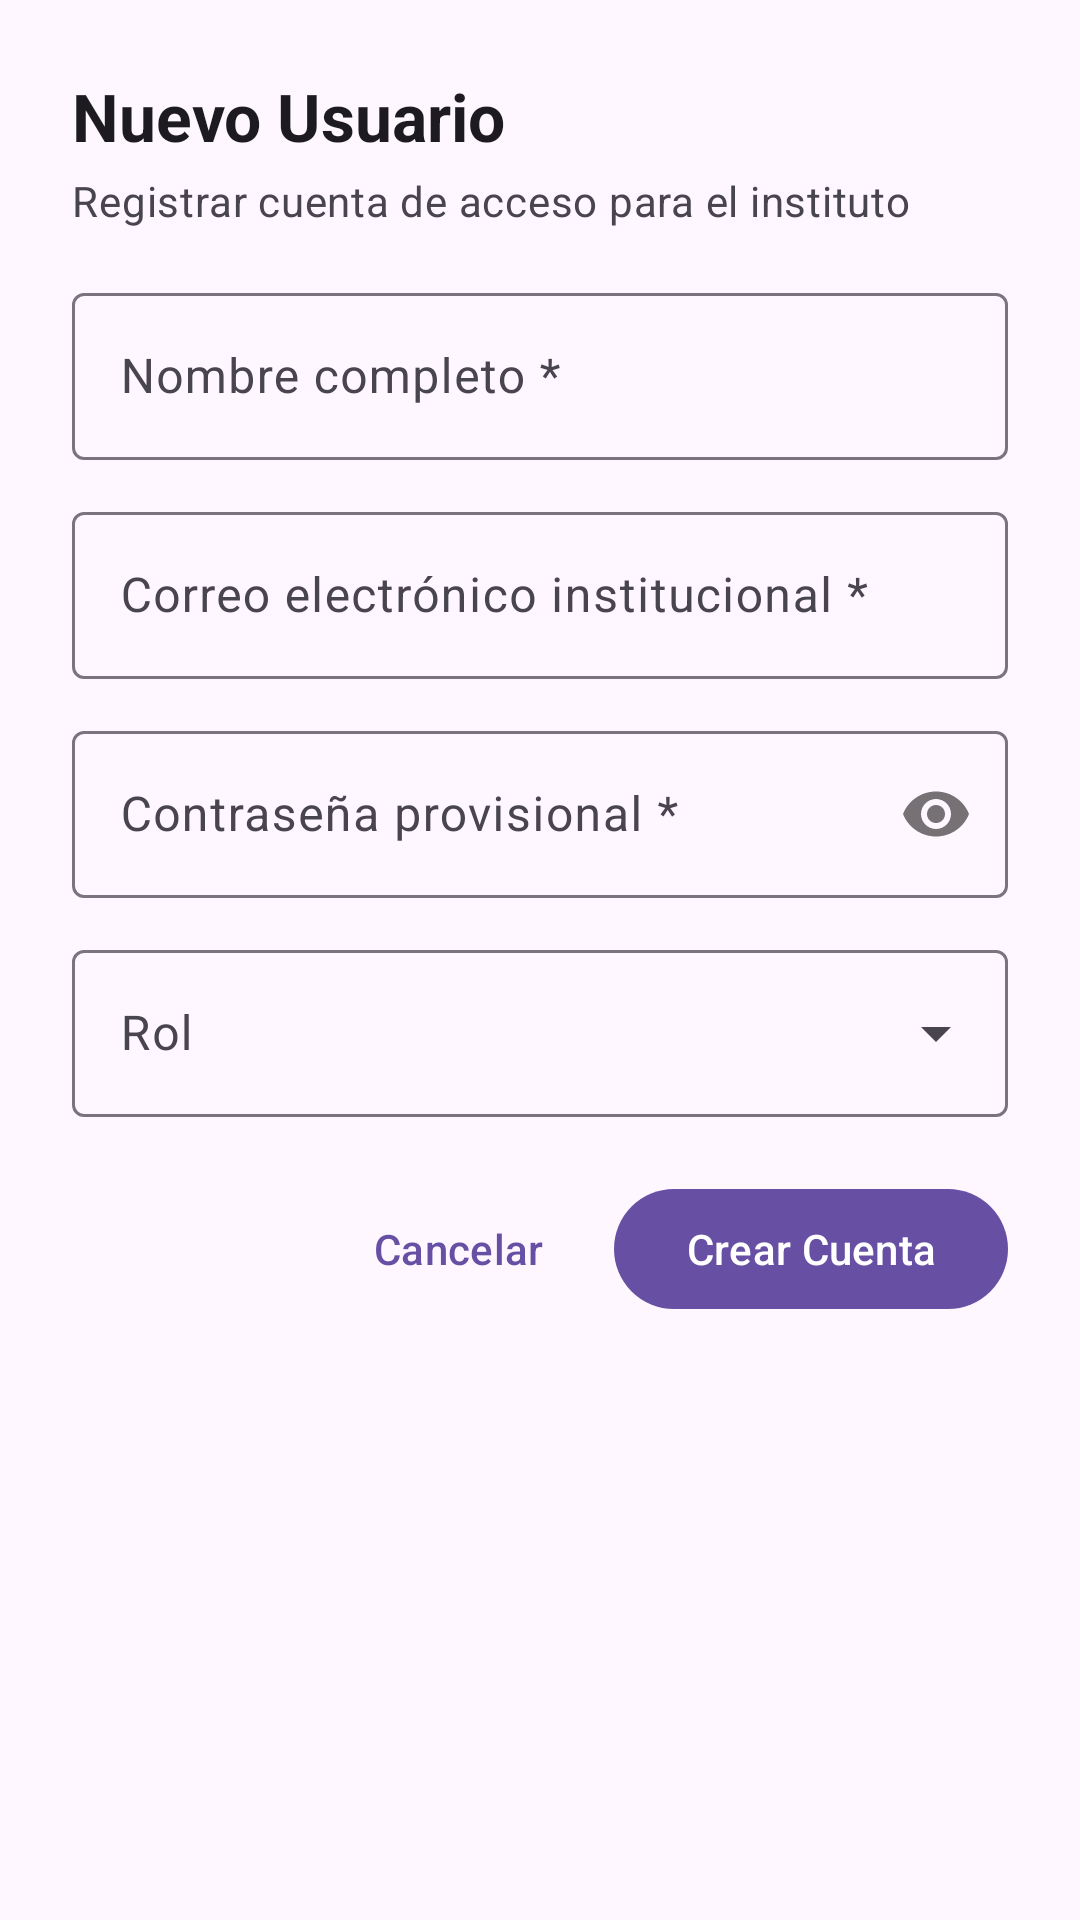

This screen was rendered from an Android layout file. Write that file and the resources it references.
<!-- AndroidManifest.xml: application theme Theme.ControlStockTextil -->
<!-- res/layout/dialog_crear_usuario.xml -->
<?xml version="1.0" encoding="utf-8"?>
<LinearLayout xmlns:android="http://schemas.android.com/apk/res/android"
    xmlns:app="http://schemas.android.com/apk/res-auto"
    android:layout_width="match_parent"
    android:layout_height="wrap_content"
    android:orientation="vertical"
    android:padding="24dp">

    <TextView
        android:layout_width="match_parent"
        android:layout_height="wrap_content"
        android:text="Nuevo Usuario"
        android:textAppearance="?attr/textAppearanceTitleLarge"
        android:textStyle="bold" />

    <TextView
        android:layout_width="match_parent"
        android:layout_height="wrap_content"
        android:layout_marginTop="4dp"
        android:layout_marginBottom="16dp"
        android:text="Registrar cuenta de acceso para el instituto"
        android:textAppearance="?attr/textAppearanceBodyMedium"
        android:textColor="?android:attr/textColorSecondary" />

    <com.google.android.material.textfield.TextInputLayout
        android:id="@+id/tilNuevoNombre"
        style="@style/Widget.Material3.TextInputLayout.OutlinedBox"
        android:layout_width="match_parent"
        android:layout_height="wrap_content"
        android:layout_marginBottom="12dp"
        android:hint="Nombre completo *">

        <com.google.android.material.textfield.TextInputEditText
            android:id="@+id/etNuevoNombre"
            android:layout_width="match_parent"
            android:layout_height="wrap_content"
            android:inputType="textPersonName|textCapWords" />
    </com.google.android.material.textfield.TextInputLayout>

    <com.google.android.material.textfield.TextInputLayout
        android:id="@+id/tilNuevoEmail"
        style="@style/Widget.Material3.TextInputLayout.OutlinedBox"
        android:layout_width="match_parent"
        android:layout_height="wrap_content"
        android:layout_marginBottom="12dp"
        android:hint="Correo electrónico institucional *">

        <com.google.android.material.textfield.TextInputEditText
            android:id="@+id/etNuevoEmail"
            android:layout_width="match_parent"
            android:layout_height="wrap_content"
            android:inputType="textEmailAddress" />
    </com.google.android.material.textfield.TextInputLayout>

    <com.google.android.material.textfield.TextInputLayout
        android:id="@+id/tilNuevoPassword"
        style="@style/Widget.Material3.TextInputLayout.OutlinedBox"
        android:layout_width="match_parent"
        android:layout_height="wrap_content"
        android:layout_marginBottom="12dp"
        android:hint="Contraseña provisional *"
        app:passwordToggleEnabled="true">

        <com.google.android.material.textfield.TextInputEditText
            android:id="@+id/etNuevoPassword"
            android:layout_width="match_parent"
            android:layout_height="wrap_content"
            android:inputType="textPassword" />
    </com.google.android.material.textfield.TextInputLayout>

    <com.google.android.material.textfield.TextInputLayout
        android:id="@+id/tilNuevoRol"
        style="@style/Widget.Material3.TextInputLayout.OutlinedBox.ExposedDropdownMenu"
        android:layout_width="match_parent"
        android:layout_height="wrap_content"
        android:layout_marginBottom="20dp"
        android:hint="Rol">

        <AutoCompleteTextView
            android:id="@+id/actvNuevoRol"
            android:layout_width="match_parent"
            android:layout_height="wrap_content"
            android:inputType="none" />
    </com.google.android.material.textfield.TextInputLayout>

    <ProgressBar
        android:id="@+id/progressCrearUsuario"
        android:layout_width="wrap_content"
        android:layout_height="wrap_content"
        android:layout_gravity="center"
        android:layout_marginBottom="12dp"
        android:visibility="gone" />

    <LinearLayout
        android:layout_width="match_parent"
        android:layout_height="wrap_content"
        android:gravity="end"
        android:orientation="horizontal">

        <com.google.android.material.button.MaterialButton
            android:id="@+id/btnCancelarCrear"
            style="@style/Widget.Material3.Button.TextButton"
            android:layout_width="wrap_content"
            android:layout_height="wrap_content"
            android:text="Cancelar" />

        <com.google.android.material.button.MaterialButton
            android:id="@+id/btnGuardarNuevoUsuario"
            android:layout_width="wrap_content"
            android:layout_height="wrap_content"
            android:layout_marginStart="8dp"
            android:text="Crear Cuenta" />

    </LinearLayout>

</LinearLayout>
<!-- resources referenced by this layout -->
<resources>
  <style name="Theme.ControlStockTextil" parent="Base.Theme.ControlStockTextil" />
  <style name="Base.Theme.ControlStockTextil" parent="Theme.Material3.DayNight.NoActionBar">
          
          
      </style>
</resources>
